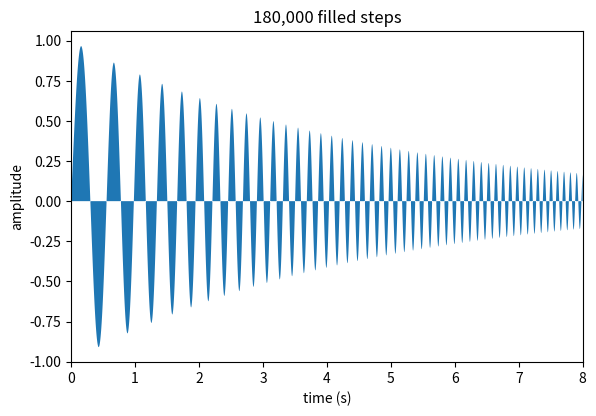

This chart was generated by the following Python code:
"""Decaying chirp, filled steps

A chirp whose amplitude decays, drawn as 180,000 filled steps
(``Axes.stairs`` with ``fill=True``).
"""

import numpy as np
import matplotlib.pyplot as plt

n = 180_000
t = np.linspace(0.0, 8.0, n)
y = np.exp(-0.22 * t) * np.sin(2 * np.pi * (1.5 * t + 0.55 * t * t))

fig, ax = plt.subplots(figsize=(6.6, 4.3), dpi=100)
ax.stairs(y, np.linspace(t[0], t[-1], n + 1), fill=True)
ax.set_xlim(t[0], t[-1])
ax.set_title("180,000 filled steps")
ax.set_xlabel("time (s)")
ax.set_ylabel("amplitude")

plt.show()
